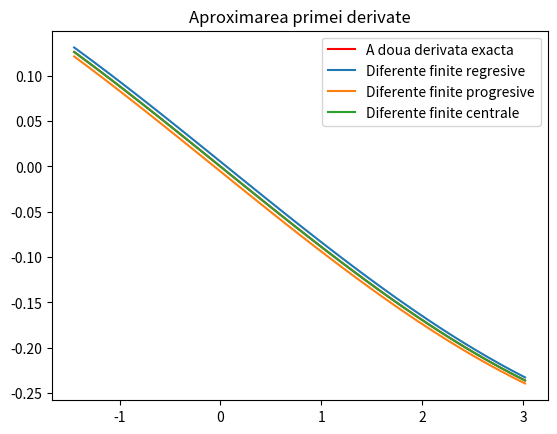

Source code (Python):
import numpy as np
import matplotlib.pyplot as plt

f = lambda x: np.cos(0.3 * x)
f_deriv = lambda x: -0.3 * np.sin(0.3 * x)

a = -np.pi / 2
b = np.pi
N = 39   # cel mai mic N a.i. eroarea maxima <= 1e-5

x = np.linspace(a, b, N + 1)

h = x[1] - x[0]
interiorNodes = x[1: -1]

y = f(interiorNodes)
y_plus = f(interiorNodes + h)
y_minus = f(interiorNodes - h)
deriv = f_deriv(interiorNodes)

regressive = (y - y_minus) / h
progressive = (y_plus - y) / h
central = (y_plus - y_minus) / (2 * h)


# plotam atat a doua derivata exacta, cat si pe cea aproximata de noi
plt.figure("Aproximarea primei derivate")
plt.title("Aproximarea primei derivate")
plt.plot(interiorNodes, deriv, c='red', label='A doua derivata exacta')
plt.plot(interiorNodes, regressive, label='Diferente finite regresive')
plt.plot(interiorNodes, progressive, label='Diferente finite progresive')
plt.plot(interiorNodes, central, label='Diferente finite centrale')
plt.legend()
plt.show()